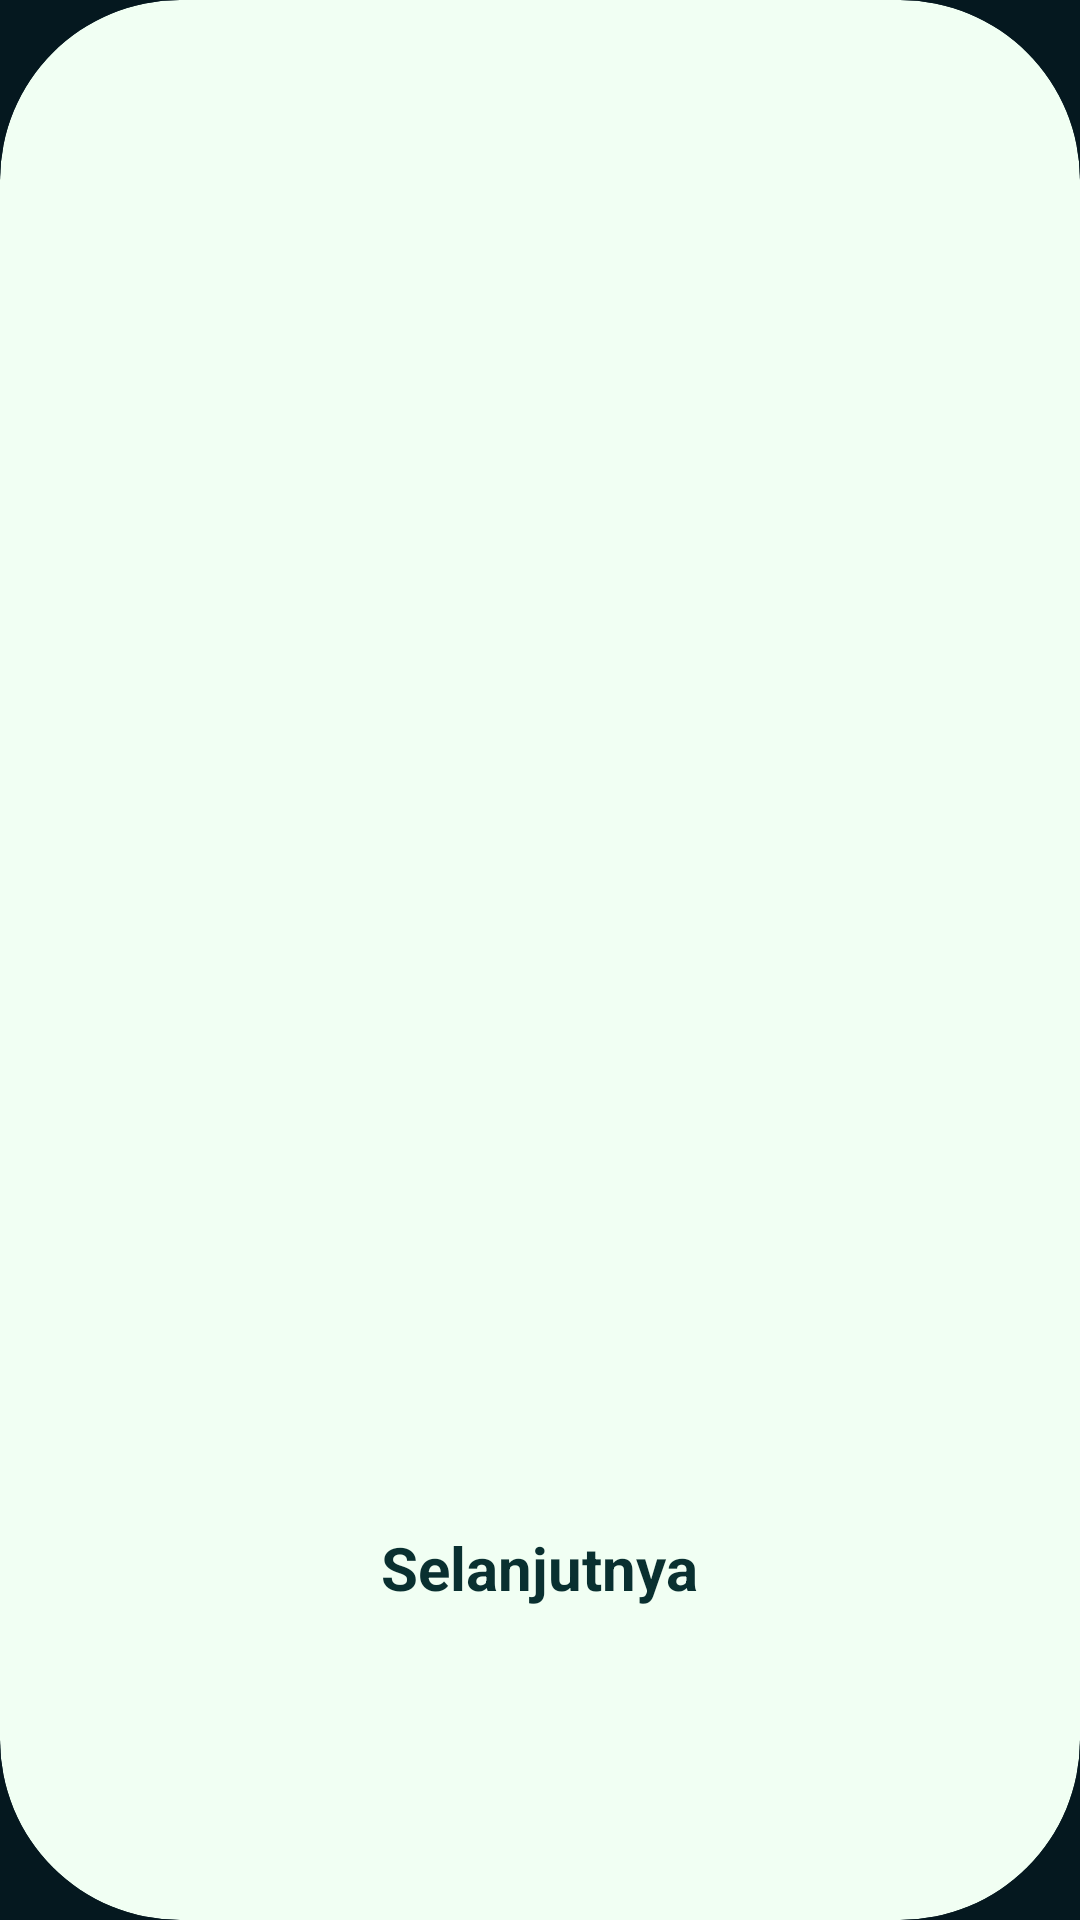

The Android layout XML behind this screen, and the referenced resources:
<!-- AndroidManifest.xml: application theme Theme.ProjectSkillSwap -->
<!-- res/layout/onboarding_slide.xml -->
<?xml version="1.0" encoding="utf-8"?>
<androidx.cardview.widget.CardView xmlns:android="http://schemas.android.com/apk/res/android"
    xmlns:app="http://schemas.android.com/apk/res-auto"
    android:layout_width="match_parent"
    android:layout_height="match_parent"
    app:cardBackgroundColor="@color/skillswap_light_green"
    app:cardCornerRadius="60dp"
    app:cardElevation="0dp">

    <LinearLayout
        android:layout_width="match_parent"
        android:layout_height="match_parent"
        android:gravity="center_horizontal"
        android:orientation="vertical"
        android:padding="32dp">

        
        <ImageView
            android:id="@+id/iv_onboarding"
            android:layout_width="250dp"
            android:layout_height="250dp"
            android:layout_marginTop="40dp"
            android:src="@drawable/image_onboarding1" />

        <View
            android:layout_width="0dp"
            android:layout_height="0dp"
            android:layout_weight="1" />

        
        <TextView
            android:id="@+id/tv_btn_next"
            android:layout_width="wrap_content"
            android:layout_height="wrap_content"
            android:text="Selanjutnya"
            android:textColor="@color/skillswap_text_primary"
            android:textSize="20sp"
            android:textStyle="bold"
            android:padding="12dp"
            android:layout_marginBottom="60dp"/>

    </LinearLayout>
</androidx.cardview.widget.CardView>
<!-- resources referenced by this layout -->
<resources>
  <color name="skillswap_light_green">#F1FFF3</color>
  <color name="skillswap_text_primary">#093030</color>
  <style name="Theme.ProjectSkillSwap" parent="Theme.Material3.DayNight.NoActionBar">
          
          <item name="android:statusBarColor">@color/skillswap_bg_dark</item>
          <item name="android:navigationBarColor">@color/skillswap_bg_dark</item>
          <item name="android:windowBackground">@color/skillswap_bg_dark</item>
          
          
          <item name="colorPrimary">@color/skillswap_emerald</item>
          <item name="colorSecondary">@color/skillswap_soft_green</item>
      </style>
  <color name="skillswap_bg_dark">#05181F</color>
  <color name="skillswap_emerald">#00D09E</color>
  <color name="skillswap_soft_green">#DFF7E2</color>
</resources>
